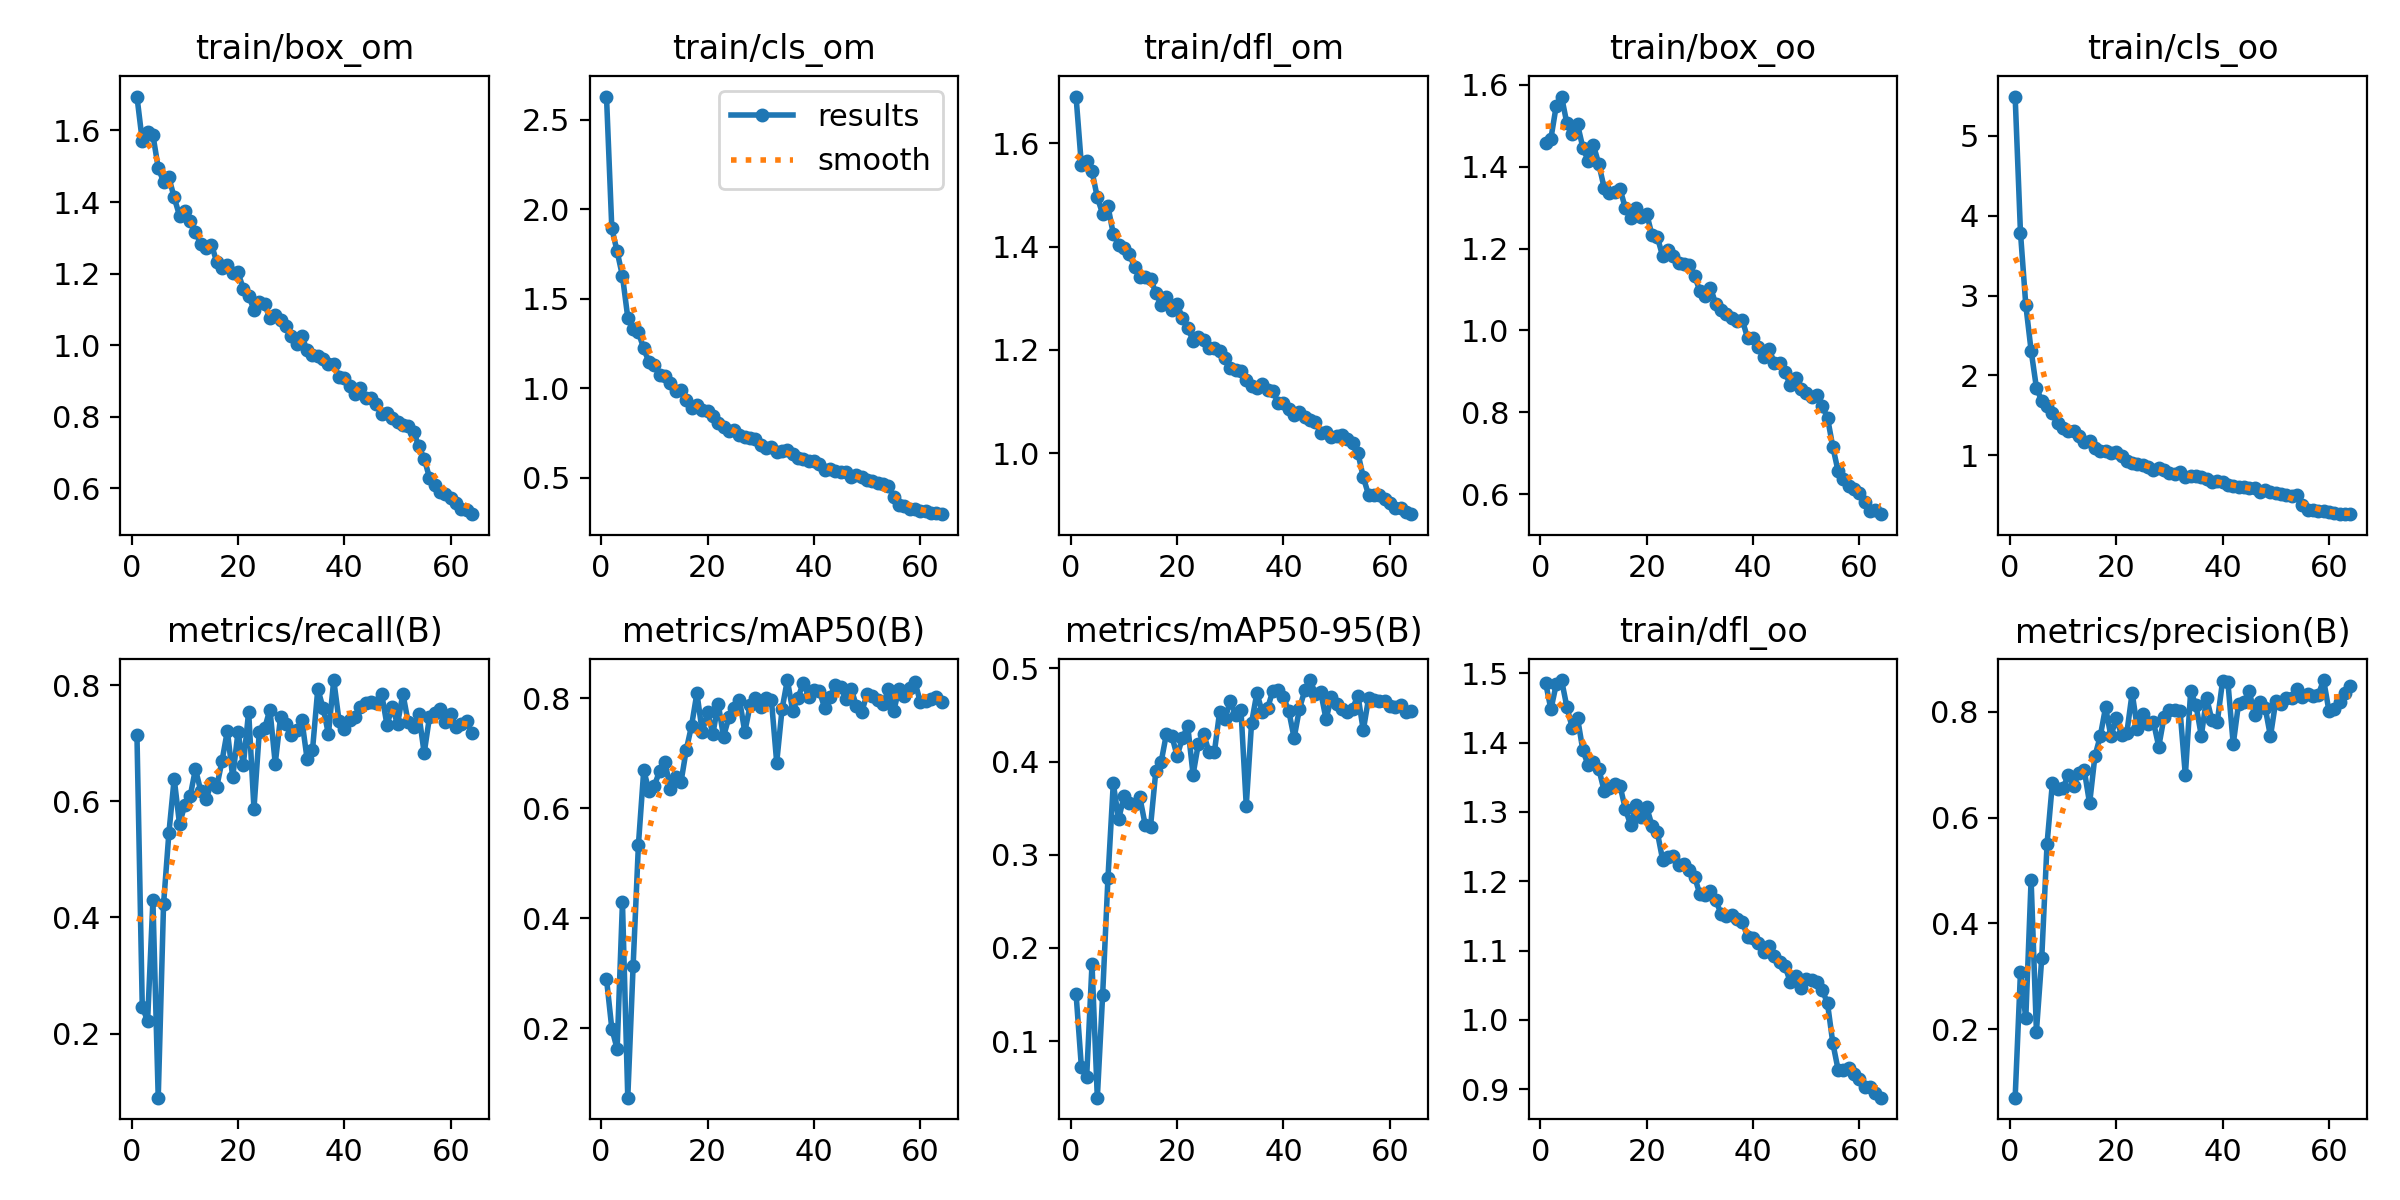

Values plotted in this chart, from the file beside it:
epoch, train/box_om, train/cls_om, train/dfl_om, train/box_oo, train/cls_oo, train/dfl_oo, metrics/precision(B), metrics/recall(B), metrics/mAP50(B), metrics/mAP50-95(B), val/box_om, val/cls_om, val/dfl_om, val/box_oo, val/cls_oo, val/dfl_oo, lr/pg0, lr/pg1, lr/pg2
1, 1.695, 2.629, 1.691, 1.457, 5.494, 1.486, 0.07086, 0.7146, 0.2898, 0.1509, 1.529, 2.96, 1.714, 1.275, 6.955, 1.488, 0.0006563, 0.0006563, 0.0006563
2, 1.571, 1.893, 1.558, 1.469, 3.79, 1.448, 0.3078, 0.2464, 0.1994, 0.07252, 2.019, 2.912, 2.227, 1.754, 5.399, 1.953, 0.001303, 0.001303, 0.001303
3, 1.595, 1.764, 1.566, 1.549, 2.883, 1.484, 0.2205, 0.2217, 0.1626, 0.06185, 2.182, 3.775, 2.128, 2.088, 4.242, 2.05, 0.001928, 0.001928, 0.001928
4, 1.587, 1.627, 1.546, 1.571, 2.312, 1.49, 0.4822, 0.4293, 0.4289, 0.1825, 1.754, 2.178, 1.839, 1.734, 2.788, 1.758, 0.001907, 0.001907, 0.001907
5, 1.496, 1.395, 1.495, 1.506, 1.845, 1.452, 0.1958, 0.08962, 0.0738, 0.03925, 2.216, 3.046, 2.256, 2.006, 3.599, 1.859, 0.001907, 0.001907, 0.001907
6, 1.457, 1.328, 1.463, 1.481, 1.68, 1.422, 0.3348, 0.4227, 0.3125, 0.1497, 1.808, 2.398, 1.888, 1.718, 2.765, 1.714, 0.001876, 0.001876, 0.001876
7, 1.469, 1.312, 1.478, 1.504, 1.617, 1.436, 0.5508, 0.5448, 0.5339, 0.2752, 1.682, 1.639, 1.622, 1.526, 2.03, 1.512, 0.001845, 0.001845, 0.001845
8, 1.413, 1.223, 1.425, 1.447, 1.528, 1.389, 0.6648, 0.6391, 0.6692, 0.3766, 1.533, 1.471, 1.564, 1.553, 1.627, 1.517, 0.001814, 0.001814, 0.001814
9, 1.362, 1.144, 1.403, 1.414, 1.4, 1.367, 0.6538, 0.5612, 0.6317, 0.338, 1.598, 1.416, 1.595, 1.557, 1.613, 1.515, 0.001783, 0.001783, 0.001783
10, 1.376, 1.129, 1.397, 1.452, 1.345, 1.372, 0.656, 0.5938, 0.6412, 0.3626, 1.505, 1.515, 1.514, 1.503, 1.689, 1.47, 0.001752, 0.001752, 0.001752
11, 1.347, 1.075, 1.386, 1.407, 1.304, 1.362, 0.6798, 0.6085, 0.6684, 0.3559, 1.592, 1.244, 1.658, 1.578, 1.492, 1.617, 0.001722, 0.001722, 0.001722
12, 1.317, 1.069, 1.361, 1.349, 1.3, 1.331, 0.6604, 0.6557, 0.6841, 0.3543, 1.606, 1.28, 1.587, 1.594, 1.468, 1.544, 0.001691, 0.001691, 0.001691
13, 1.282, 1.028, 1.341, 1.335, 1.236, 1.334, 0.684, 0.6179, 0.6362, 0.3614, 1.503, 1.3, 1.569, 1.499, 1.546, 1.517, 0.00166, 0.00166, 0.00166
14, 1.271, 0.9856, 1.341, 1.338, 1.164, 1.34, 0.6889, 0.6038, 0.6569, 0.332, 1.661, 1.303, 1.644, 1.675, 1.453, 1.601, 0.001629, 0.001629, 0.001629
15, 1.281, 0.9898, 1.338, 1.346, 1.173, 1.337, 0.6266, 0.6321, 0.6476, 0.3302, 1.689, 1.319, 1.677, 1.709, 1.463, 1.65, 0.001598, 0.001598, 0.001598
16, 1.233, 0.9332, 1.311, 1.298, 1.09, 1.304, 0.7161, 0.625, 0.7067, 0.39, 1.53, 1.232, 1.575, 1.519, 1.34, 1.499, 0.001567, 0.001567, 0.001567
17, 1.217, 0.8876, 1.286, 1.274, 1.052, 1.281, 0.7534, 0.6698, 0.7506, 0.3996, 1.491, 1.102, 1.558, 1.49, 1.273, 1.529, 0.001536, 0.001536, 0.001536
18, 1.224, 0.9048, 1.303, 1.3, 1.055, 1.31, 0.808, 0.7217, 0.8098, 0.43, 1.467, 1.052, 1.506, 1.511, 1.158, 1.497, 0.001505, 0.001505, 0.001505
19, 1.203, 0.8786, 1.276, 1.276, 1.034, 1.293, 0.7535, 0.6415, 0.7391, 0.4277, 1.474, 1.042, 1.515, 1.48, 1.207, 1.502, 0.001474, 0.001474, 0.001474
20, 1.203, 0.8743, 1.288, 1.286, 1.04, 1.307, 0.7875, 0.7193, 0.7745, 0.4061, 1.609, 1.082, 1.618, 1.653, 1.163, 1.621, 0.001443, 0.001443, 0.001443
21, 1.157, 0.845, 1.262, 1.233, 0.9932, 1.28, 0.7564, 0.6627, 0.7355, 0.4253, 1.459, 1.141, 1.517, 1.486, 1.176, 1.506, 0.001412, 0.001412, 0.001412
22, 1.139, 0.8076, 1.242, 1.228, 0.9261, 1.271, 0.7601, 0.7546, 0.7905, 0.4382, 1.504, 1.021, 1.569, 1.531, 1.084, 1.575, 0.001381, 0.001381, 0.001381
23, 1.099, 0.7821, 1.218, 1.182, 0.9048, 1.231, 0.8355, 0.5873, 0.7304, 0.3861, 1.641, 1.128, 1.677, 1.632, 1.273, 1.623, 0.00135, 0.00135, 0.00135
24, 1.119, 0.7633, 1.225, 1.196, 0.8923, 1.235, 0.7665, 0.7199, 0.7654, 0.4192, 1.552, 1.01, 1.632, 1.598, 1.095, 1.617, 0.001319, 0.001319, 0.001319
25, 1.114, 0.7694, 1.22, 1.181, 0.8819, 1.236, 0.7957, 0.7256, 0.7821, 0.4293, 1.471, 0.9721, 1.513, 1.519, 1.056, 1.492, 0.001288, 0.001288, 0.001288
26, 1.076, 0.7375, 1.203, 1.164, 0.8503, 1.224, 0.7775, 0.7582, 0.7979, 0.4103, 1.647, 0.9685, 1.715, 1.677, 1.124, 1.719, 0.001257, 0.001257, 0.001257
27, 1.084, 0.7299, 1.203, 1.161, 0.8214, 1.225, 0.7804, 0.6651, 0.739, 0.4099, 1.601, 1.071, 1.629, 1.655, 1.172, 1.621, 0.001227, 0.001227, 0.001227
28, 1.071, 0.7235, 1.197, 1.161, 0.839, 1.217, 0.7338, 0.7453, 0.7876, 0.4537, 1.465, 1.051, 1.508, 1.525, 1.115, 1.518, 0.001196, 0.001196, 0.001196
29, 1.054, 0.7144, 1.183, 1.134, 0.8187, 1.207, 0.7901, 0.7335, 0.8015, 0.4453, 1.524, 0.9762, 1.613, 1.597, 1.076, 1.619, 0.001165, 0.001165, 0.001165
30, 1.024, 0.6847, 1.164, 1.097, 0.7808, 1.181, 0.8035, 0.7138, 0.7839, 0.4655, 1.473, 0.9609, 1.557, 1.511, 1.057, 1.55, 0.001134, 0.001134, 0.001134
31, 1.004, 0.6643, 1.161, 1.084, 0.767, 1.18, 0.8033, 0.7222, 0.8002, 0.4501, 1.529, 0.9086, 1.608, 1.551, 0.9836, 1.593, 0.001103, 0.001103, 0.001103
32, 1.026, 0.6747, 1.16, 1.105, 0.7876, 1.185, 0.8019, 0.7406, 0.7975, 0.4559, 1.458, 0.9544, 1.515, 1.474, 1.105, 1.524, 0.001072, 0.001072, 0.001072
33, 0.9852, 0.6446, 1.142, 1.064, 0.7299, 1.173, 0.6794, 0.6722, 0.6835, 0.3527, 1.651, 1.096, 1.705, 1.647, 1.276, 1.669, 0.001041, 0.001041, 0.001041
34, 0.9734, 0.6492, 1.129, 1.05, 0.7358, 1.153, 0.8389, 0.6879, 0.78, 0.4417, 1.523, 0.9783, 1.588, 1.592, 1.138, 1.635, 0.00101, 0.00101, 0.00101
35, 0.9684, 0.654, 1.126, 1.041, 0.7341, 1.15, 0.8118, 0.7936, 0.8335, 0.4737, 1.482, 0.8731, 1.576, 1.508, 0.9795, 1.568, 0.0009791, 0.0009791, 0.0009791
36, 0.9625, 0.6328, 1.134, 1.031, 0.7245, 1.152, 0.7544, 0.7607, 0.778, 0.453, 1.42, 0.954, 1.519, 1.484, 1.007, 1.527, 0.0009481, 0.0009481, 0.0009481
37, 0.9481, 0.6122, 1.123, 1.023, 0.7057, 1.145, 0.8259, 0.716, 0.8011, 0.4573, 1.494, 0.885, 1.6, 1.522, 0.9911, 1.591, 0.0009172, 0.0009172, 0.0009172
38, 0.9464, 0.603, 1.12, 1.025, 0.6685, 1.142, 0.7833, 0.809, 0.8283, 0.4759, 1.457, 0.89, 1.592, 1.483, 0.951, 1.57, 0.0008862, 0.0008862, 0.0008862
39, 0.9123, 0.5924, 1.097, 0.9807, 0.6734, 1.119, 0.7805, 0.7382, 0.8031, 0.4764, 1.427, 0.8976, 1.539, 1.476, 1.013, 1.516, 0.0008553, 0.0008553, 0.0008553
40, 0.9081, 0.5925, 1.096, 0.9815, 0.6619, 1.118, 0.8582, 0.7241, 0.816, 0.4691, 1.434, 0.8609, 1.533, 1.501, 0.9448, 1.571, 0.0008244, 0.0008244, 0.0008244
41, 0.887, 0.5749, 1.085, 0.9586, 0.631, 1.111, 0.8556, 0.7404, 0.8139, 0.4541, 1.513, 0.8991, 1.614, 1.559, 1.067, 1.605, 0.0007934, 0.0007934, 0.0007934
42, 0.8641, 0.5465, 1.073, 0.9347, 0.6139, 1.099, 0.7383, 0.7452, 0.7834, 0.4253, 1.537, 0.9574, 1.668, 1.622, 1.051, 1.694, 0.0007625, 0.0007625, 0.0007625
43, 0.8796, 0.5519, 1.079, 0.9558, 0.6016, 1.106, 0.8152, 0.7618, 0.8021, 0.4568, 1.536, 0.8875, 1.647, 1.572, 1.025, 1.627, 0.0007316, 0.0007316, 0.0007316
44, 0.8519, 0.5395, 1.07, 0.9206, 0.5979, 1.092, 0.8173, 0.7689, 0.8238, 0.4764, 1.435, 0.8909, 1.559, 1.462, 0.9971, 1.551, 0.0007006, 0.0007006, 0.0007006
45, 0.8518, 0.5311, 1.064, 0.921, 0.5885, 1.084, 0.8393, 0.7712, 0.8215, 0.4875, 1.468, 0.8736, 1.577, 1.491, 0.961, 1.556, 0.0006697, 0.0006697, 0.0006697
46, 0.8344, 0.5324, 1.061, 0.8986, 0.5888, 1.078, 0.7942, 0.7689, 0.7997, 0.4729, 1.431, 0.8762, 1.54, 1.469, 0.9967, 1.536, 0.0006387, 0.0006387, 0.0006387
47, 0.8071, 0.5053, 1.038, 0.8666, 0.5435, 1.055, 0.8181, 0.7854, 0.8178, 0.4745, 1.448, 0.8549, 1.579, 1.491, 0.9196, 1.558, 0.0006078, 0.0006078, 0.0006078
48, 0.8107, 0.5166, 1.042, 0.8851, 0.5693, 1.063, 0.8075, 0.732, 0.7855, 0.4455, 1.493, 0.9005, 1.644, 1.532, 0.9974, 1.623, 0.0005769, 0.0005769, 0.0005769
49, 0.7955, 0.5039, 1.03, 0.858, 0.5438, 1.047, 0.7535, 0.7618, 0.7761, 0.4688, 1.463, 0.9145, 1.607, 1.473, 1.022, 1.572, 0.0005459, 0.0005459, 0.0005459
50, 0.7842, 0.4886, 1.033, 0.8471, 0.53, 1.059, 0.82, 0.7335, 0.8081, 0.4613, 1.518, 0.8983, 1.638, 1.55, 1.014, 1.621, 0.000515, 0.000515, 0.000515
51, 0.7776, 0.4845, 1.035, 0.8381, 0.5111, 1.057, 0.8136, 0.7854, 0.8038, 0.4569, 1.504, 0.9115, 1.633, 1.533, 1.113, 1.626, 0.0004841, 0.0004841, 0.0004841
52, 0.7732, 0.4695, 1.027, 0.8416, 0.5028, 1.054, 0.8259, 0.7359, 0.7979, 0.4533, 1.549, 0.8743, 1.666, 1.586, 1.016, 1.653, 0.0004531, 0.0004531, 0.0004531
53, 0.7583, 0.467, 1.02, 0.8158, 0.4945, 1.044, 0.826, 0.7278, 0.7894, 0.4569, 1.504, 0.9366, 1.613, 1.545, 0.9976, 1.615, 0.0004222, 0.0004222, 0.0004222
54, 0.7173, 0.4566, 0.9994, 0.7868, 0.5048, 1.024, 0.8423, 0.75, 0.8165, 0.4709, 1.474, 0.8923, 1.612, 1.517, 0.9838, 1.6, 0.0003912, 0.0003912, 0.0003912
55, 0.6832, 0.3906, 0.9531, 0.7156, 0.3782, 0.9667, 0.8284, 0.6832, 0.7769, 0.4336, 1.556, 0.8652, 1.757, 1.606, 1.047, 1.734, 0.0003603, 0.0003603, 0.0003603
56, 0.6298, 0.3481, 0.9188, 0.6559, 0.3159, 0.928, 0.8334, 0.7453, 0.8181, 0.468, 1.476, 0.858, 1.619, 1.536, 0.9805, 1.623, 0.0003294, 0.0003294, 0.0003294
57, 0.6091, 0.3406, 0.9191, 0.6373, 0.3086, 0.9275, 0.8286, 0.7523, 0.8051, 0.4666, 1.455, 0.816, 1.648, 1.523, 0.9798, 1.644, 0.0002984, 0.0002984, 0.0002984
58, 0.5907, 0.3271, 0.9184, 0.6201, 0.3032, 0.9304, 0.8323, 0.7594, 0.8187, 0.4651, 1.489, 0.8037, 1.67, 1.567, 0.9307, 1.667, 0.0002675, 0.0002675, 0.0002675
59, 0.5834, 0.3259, 0.91, 0.6131, 0.2956, 0.9214, 0.8596, 0.7366, 0.8297, 0.465, 1.506, 0.8226, 1.69, 1.546, 0.9138, 1.672, 0.0002366, 0.0002366, 0.0002366
60, 0.5737, 0.3143, 0.9025, 0.604, 0.2857, 0.9147, 0.801, 0.75, 0.7933, 0.4594, 1.503, 0.8635, 1.691, 1.54, 1.022, 1.658, 0.0002056, 0.0002056, 0.0002056
... 4 more rows
